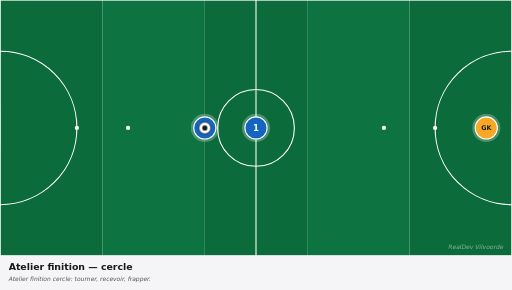
t = 0.00 s
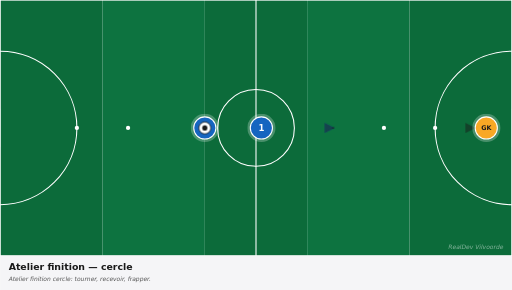
t = 0.83 s
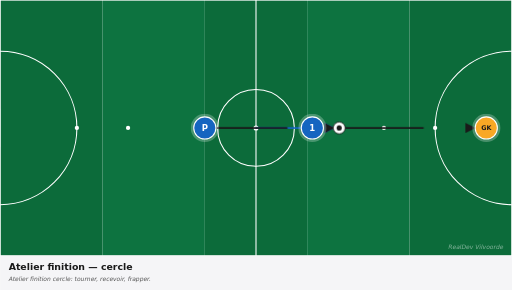
t = 1.63 s
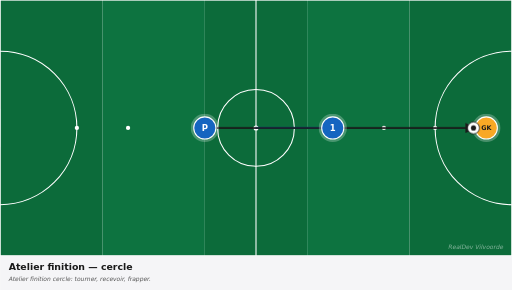
t = 2.63 s
t = 3.38 s: frame unchanged from t = 2.63 s, image omitted
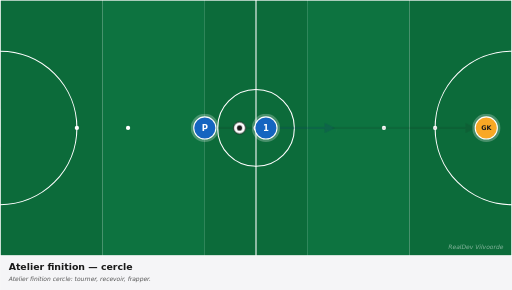
t = 4.13 s

The animated SVG that drew these frames (rendered in a browser with its animation timeline set to each time). Animation: 5 CSS @keyframes rules; one cycle of 5.00 s, repeats indefinitely.

<svg xmlns="http://www.w3.org/2000/svg" viewBox="0 0 1200 680" width="1200" height="680" preserveAspectRatio="xMidYMid meet" role="img" aria-label="Atelier finition — cercle"><defs><marker id="arrowhead-red" viewBox="0 0 10 10" refX="8" refY="5" markerWidth="6" markerHeight="6" orient="auto-start-reverse"><path d="M 0 0 L 10 5 L 0 10 z" fill="#c62828"/></marker><marker id="arrowhead-blue" viewBox="0 0 10 10" refX="8" refY="5" markerWidth="6" markerHeight="6" orient="auto-start-reverse"><path d="M 0 0 L 10 5 L 0 10 z" fill="#1565c0"/></marker><marker id="arrowhead-dark" viewBox="0 0 10 10" refX="8" refY="5" markerWidth="6" markerHeight="6" orient="auto-start-reverse"><path d="M 0 0 L 10 5 L 0 10 z" fill="#1a1a1a"/></marker><marker id="arrowhead-gray" viewBox="0 0 10 10" refX="8" refY="5" markerWidth="6" markerHeight="6" orient="auto-start-reverse"><path d="M 0 0 L 10 5 L 0 10 z" fill="#666"/></marker><style><![CDATA[
svg{font-family:"DejaVu Sans",Arial,sans-serif}
.arrow{fill:none;stroke-linecap:round}
.arrow-run{stroke-width:4}
.arrow-pass{stroke-width:4;stroke-dasharray:10 8}
.arrow-alt{stroke-width:3;stroke-dasharray:5 6;opacity:0.6}
.p0{animation:p0-mv 5.0s ease-in-out infinite}@keyframes p0-mv{0%{transform:translate(0,0)}10%{transform:translate(0,0)}45%{transform:translate(180px,0px)}75%{transform:translate(180px,0px)}85%{transform:translate(0,0)}100%{transform:translate(0,0)}}
.ball{animation:bfly 5.0s ease-in-out infinite}@keyframes bfly{0%{transform:translate(0,0)}20%{transform:translate(0,0)}45%{transform:translate(630px,0px)}75%{transform:translate(630px,0px)}85%{transform:translate(0,0)}100%{transform:translate(0,0)}}
.a0{stroke-dasharray:180;stroke-dashoffset:180;opacity:0;animation:a0-dr 5.0s ease-in-out infinite}@keyframes a0-dr{0%{stroke-dashoffset:180;opacity:0}15%{stroke-dashoffset:180;opacity:0}18%{opacity:1}45%{stroke-dashoffset:0;opacity:1}75%{stroke-dashoffset:0;opacity:1}85%{stroke-dashoffset:0;opacity:0}100%{stroke-dashoffset:180;opacity:0}}
.a1{stroke-dasharray:300;stroke-dashoffset:300;opacity:0;animation:a1-dr 5.0s ease-in-out infinite}@keyframes a1-dr{0%{stroke-dashoffset:300;opacity:0}15%{stroke-dashoffset:300;opacity:0}18%{opacity:1}45%{stroke-dashoffset:0;opacity:1}75%{stroke-dashoffset:0;opacity:1}85%{stroke-dashoffset:0;opacity:0}100%{stroke-dashoffset:300;opacity:0}}
.a2{stroke-dasharray:330;stroke-dashoffset:330;opacity:0;animation:a2-dr 5.0s ease-in-out infinite}@keyframes a2-dr{0%{stroke-dashoffset:330;opacity:0}15%{stroke-dashoffset:330;opacity:0}18%{opacity:1}45%{stroke-dashoffset:0;opacity:1}75%{stroke-dashoffset:0;opacity:1}85%{stroke-dashoffset:0;opacity:0}100%{stroke-dashoffset:330;opacity:0}}
@media(prefers-reduced-motion:reduce){*,*::before,*::after{animation:none !important;transition:none !important}.ball,[class^="p"],[class*=" p"]{transform:none !important}[class^="a"]{stroke-dashoffset:0 !important;opacity:1 !important}[class^="z"]{opacity:0.35 !important}[class^="zl"]{opacity:1 !important}}
]]></style></defs><g><rect x="0.0" y="0" width="240.0" height="600" fill="#0c6b3a"/><rect x="240.0" y="0" width="240.0" height="600" fill="#0d7340"/><rect x="480.0" y="0" width="240.0" height="600" fill="#0c6b3a"/><rect x="720.0" y="0" width="240.0" height="600" fill="#0d7340"/><rect x="960.0" y="0" width="240.0" height="600" fill="#0c6b3a"/><rect x="0" y="0" width="1200" height="600" fill="none" stroke="white" stroke-width="3"/><line x1="600.0" y1="0" x2="600.0" y2="600" stroke="white" stroke-width="2.5"/><circle cx="600.0" cy="300.0" r="90" fill="none" stroke="white" stroke-width="2.5"/><circle cx="600.0" cy="300.0" r="6" fill="white"/><path d="M 0 120.0 A 180 180 0 0 1 0 480.0" fill="none" stroke="white" stroke-width="2.5"/><path d="M 1200 120.0 A 180 180 0 0 0 1200 480.0" fill="none" stroke="white" stroke-width="2.5"/><circle cx="180" cy="300.0" r="5" fill="white"/><circle cx="300" cy="300.0" r="5" fill="white"/><circle cx="1020" cy="300.0" r="5" fill="white"/><circle cx="900" cy="300.0" r="5" fill="white"/><rect x="-17" y="255.0" width="17" height="90" fill="white" opacity="0.9"/><rect x="1200" y="255.0" width="17" height="90" fill="white" opacity="0.9"/><path class="arrow arrow-run a0" d="M 600.0 300.0 Q 690.0 300.0 780.0 300.0" stroke="#1565c0" marker-end="url(#arrowhead-blue)"/><path class="arrow arrow-pass a1" d="M 480.0 300.0 Q 630.0 300.0 780.0 300.0" stroke="#1a1a1a" marker-end="url(#arrowhead-dark)"/><path class="arrow arrow-pass a2" d="M 780.0 300.0 Q 945.0 300.0 1110.0 300.0" stroke="#1a1a1a" marker-end="url(#arrowhead-dark)"/><g class="p0"><circle cx="600.0" cy="300.0" r="33" fill="white" opacity="0.25"/><circle cx="600.0" cy="300.0" r="26" fill="#1565c0" stroke="white" stroke-width="2.5"/><text x="600.0" y="300.0" fill="white" font-family="DejaVu Sans, Arial, sans-serif" font-size="20" font-weight="700" text-anchor="middle" dominant-baseline="central">1</text></g><g><circle cx="480.0" cy="300.0" r="33" fill="white" opacity="0.25"/><circle cx="480.0" cy="300.0" r="26" fill="#1565c0" stroke="white" stroke-width="2.5"/><text x="480.0" y="300.0" fill="white" font-family="DejaVu Sans, Arial, sans-serif" font-size="20" font-weight="700" text-anchor="middle" dominant-baseline="central">P</text></g><g><circle cx="1140.0" cy="300.0" r="33" fill="white" opacity="0.25"/><circle cx="1140.0" cy="300.0" r="26" fill="#f9a825" stroke="white" stroke-width="2.5"/><text x="1140.0" y="300.0" fill="#1a1a1a" font-family="DejaVu Sans, Arial, sans-serif" font-size="15" font-weight="700" text-anchor="middle" dominant-baseline="central">GK</text></g><g class="ball"><circle cx="480.0" cy="300.0" r="14" fill="white" stroke="#1a1a1a" stroke-width="2"/><circle cx="480.0" cy="300.0" r="6" fill="#1a1a1a"/></g><text x="1180" y="585" fill="white" opacity="0.5" font-size="14" font-style="italic" text-anchor="end">RealDev Vilvoorde</text></g><g transform="translate(0,600)"><rect x="0" y="0" width="1200" height="80" fill="#f5f5f7"/><text x="20" y="32" fill="#1a1a1a" font-size="22" font-weight="700">Atelier finition — cercle</text><text x="20" y="60" fill="#555" font-size="14" font-style="italic">Atelier finition cercle: tourner, recevoir, frapper.</text></g></svg>
